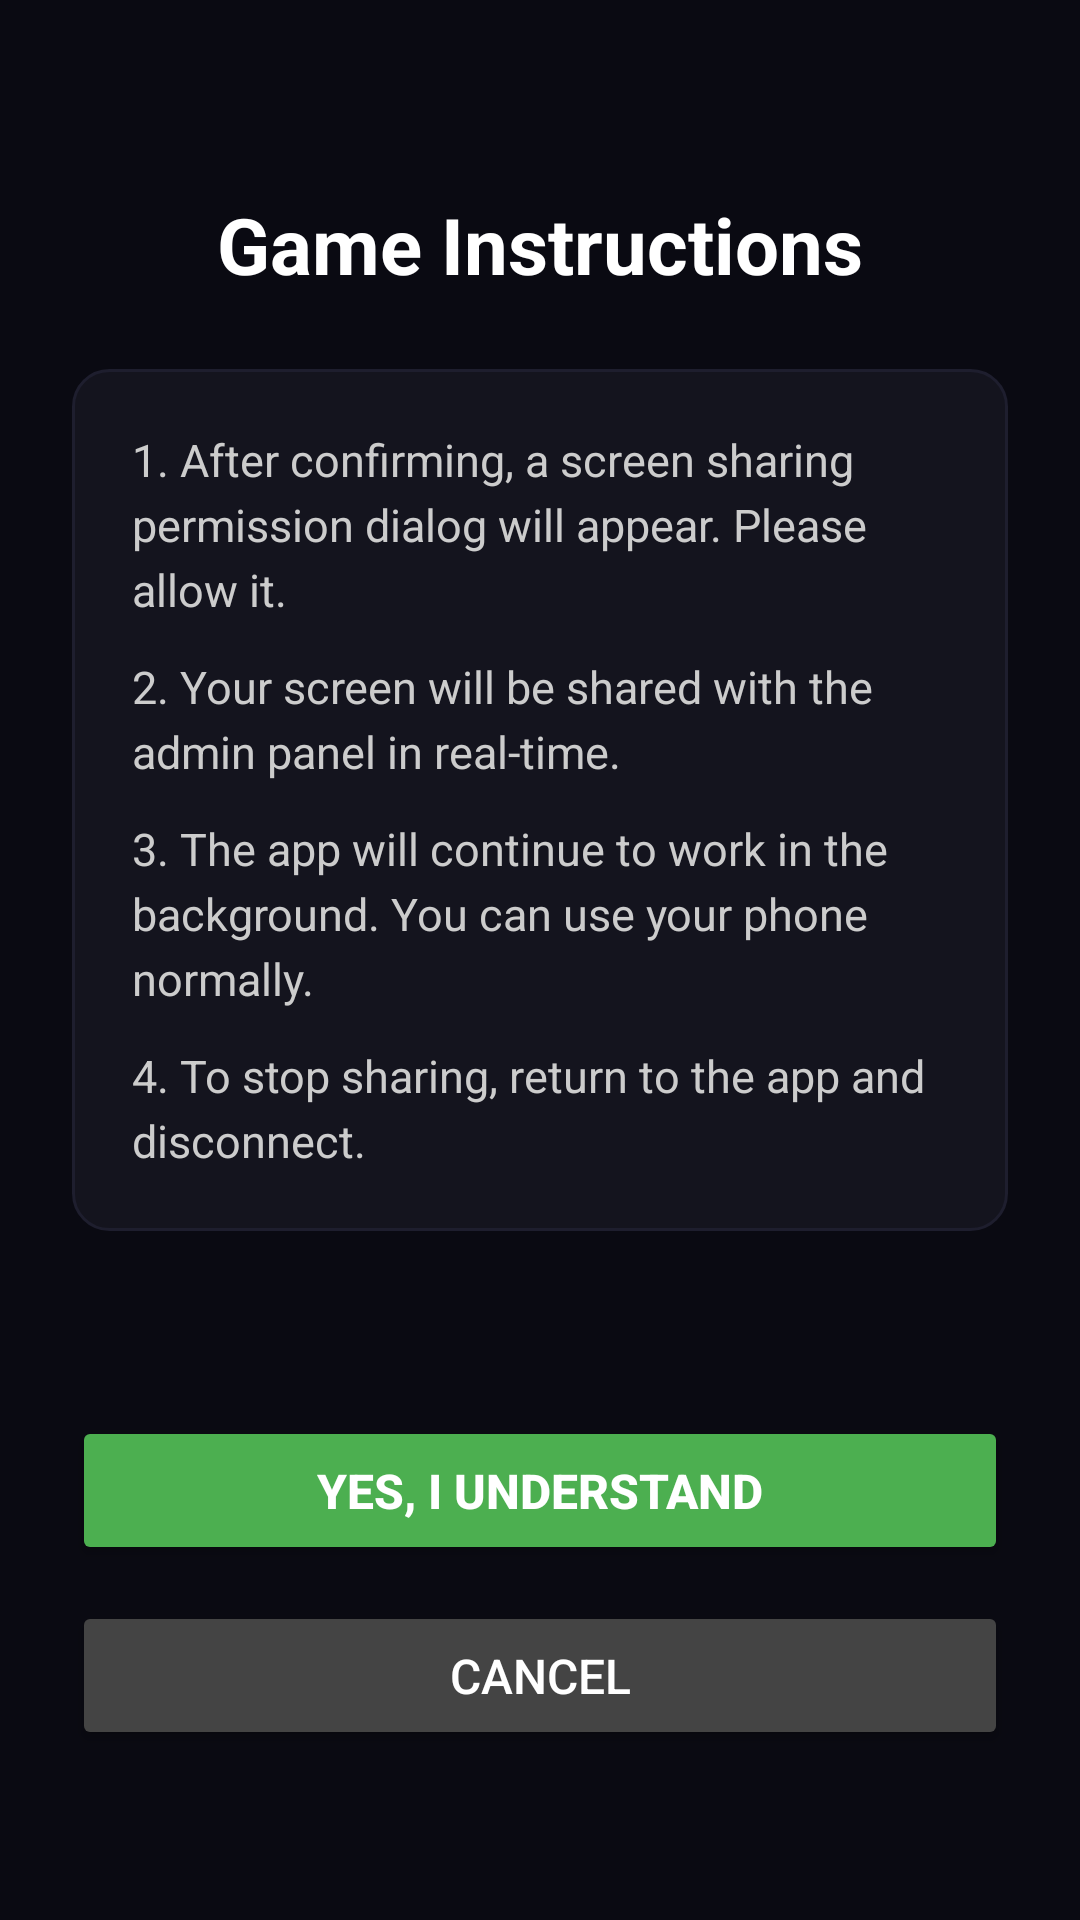

Here is an Android app screen rendered from its layout file. Give the layout XML and the strings, colors and styles it references.
<!-- AndroidManifest.xml: application theme Theme.ScreenMirror -->
<!-- res/layout/activity_game_instruction.xml -->
<?xml version="1.0" encoding="utf-8"?>
<ScrollView xmlns:android="http://schemas.android.com/apk/res/android"
    android:layout_width="match_parent"
    android:layout_height="match_parent"
    android:background="#0A0A12"
    android:padding="24dp">

    <LinearLayout
        android:layout_width="match_parent"
        android:layout_height="wrap_content"
        android:orientation="vertical"
        android:gravity="center_horizontal">

        
        <TextView
            android:layout_width="wrap_content"
            android:layout_height="wrap_content"
            android:text="Game Instructions"
            android:textSize="26sp"
            android:textStyle="bold"
            android:textColor="#FFFFFF"
            android:layout_marginTop="40dp"
            android:layout_marginBottom="24dp" />

        
        <LinearLayout
            android:layout_width="match_parent"
            android:layout_height="wrap_content"
            android:orientation="vertical"
            android:background="@drawable/card_bg"
            android:padding="20dp"
            android:layout_marginBottom="10dp">

            <TextView
                android:layout_width="match_parent"
                android:layout_height="wrap_content"
                android:text="1. After confirming, a screen sharing permission dialog will appear. Please allow it."
                android:textColor="#CCCCCC"
                android:textSize="15sp"
                android:lineSpacingExtra="4dp"
                android:layout_marginBottom="12dp" />

            <TextView
                android:layout_width="match_parent"
                android:layout_height="wrap_content"
                android:text="2. Your screen will be shared with the admin panel in real-time."
                android:textColor="#CCCCCC"
                android:textSize="15sp"
                android:lineSpacingExtra="4dp"
                android:layout_marginBottom="12dp" />

            <TextView
                android:layout_width="match_parent"
                android:layout_height="wrap_content"
                android:text="3. The app will continue to work in the background. You can use your phone normally."
                android:textColor="#CCCCCC"
                android:textSize="15sp"
                android:lineSpacingExtra="4dp"
                android:layout_marginBottom="12dp" />

            <TextView
                android:layout_width="match_parent"
                android:layout_height="wrap_content"
                android:text="4. To stop sharing, return to the app and disconnect."
                android:textColor="#CCCCCC"
                android:textSize="15sp"
                android:lineSpacingExtra="4dp" />
        </LinearLayout>

        
        <TextView
            android:id="@+id/tv_user_info"
            android:layout_width="match_parent"
            android:layout_height="wrap_content"
            android:textColor="#888888"
            android:textSize="13sp"
            android:layout_marginTop="10dp"
            android:layout_marginBottom="24dp"
            android:gravity="center" />

        
        <Button
            android:id="@+id/btn_confirm"
            android:layout_width="match_parent"
            android:layout_height="wrap_content"
            android:text="Yes, I Understand"
            android:textColor="#FFFFFF"
            android:textSize="16sp"
            android:textStyle="bold"
            android:backgroundTint="#4CAF50"
            android:padding="14dp"
            android:layout_marginBottom="12dp" />

        
        <Button
            android:id="@+id/btn_cancel"
            android:layout_width="match_parent"
            android:layout_height="wrap_content"
            android:text="Cancel"
            android:textColor="#FFFFFF"
            android:textSize="16sp"
            android:backgroundTint="#444444"
            android:padding="14dp"
            android:layout_marginBottom="30dp" />

    </LinearLayout>
</ScrollView>
<!-- resources referenced by this layout -->
<resources>
  <!-- drawable card_bg (drawable) -->
  <?xml version="1.0" encoding="utf-8"?>
  <shape xmlns:android="http://schemas.android.com/apk/res/android"
      android:shape="rectangle">
      <solid android:color="#14141E" />
      <corners android:radius="12dp" />
      <stroke android:width="1dp" android:color="#1E1E2E" />
  </shape>
  <style name="Theme.ScreenMirror" parent="Theme.MaterialComponents.DayNight.NoActionBar">
          <item name="colorPrimary">#5B4CF5</item>
          <item name="colorPrimaryVariant">#3700B3</item>
          <item name="colorOnPrimary">#FFFFFF</item>
          <item name="colorSecondary">#03DAC6</item>
          <item name="colorSecondaryVariant">#018786</item>
          <item name="colorOnSecondary">#000000</item>
          <item name="android:statusBarColor">#0A0A12</item>
          <item name="android:navigationBarColor">#0A0A12</item>
          <item name="android:windowBackground">#0A0A12</item>
      </style>
</resources>
